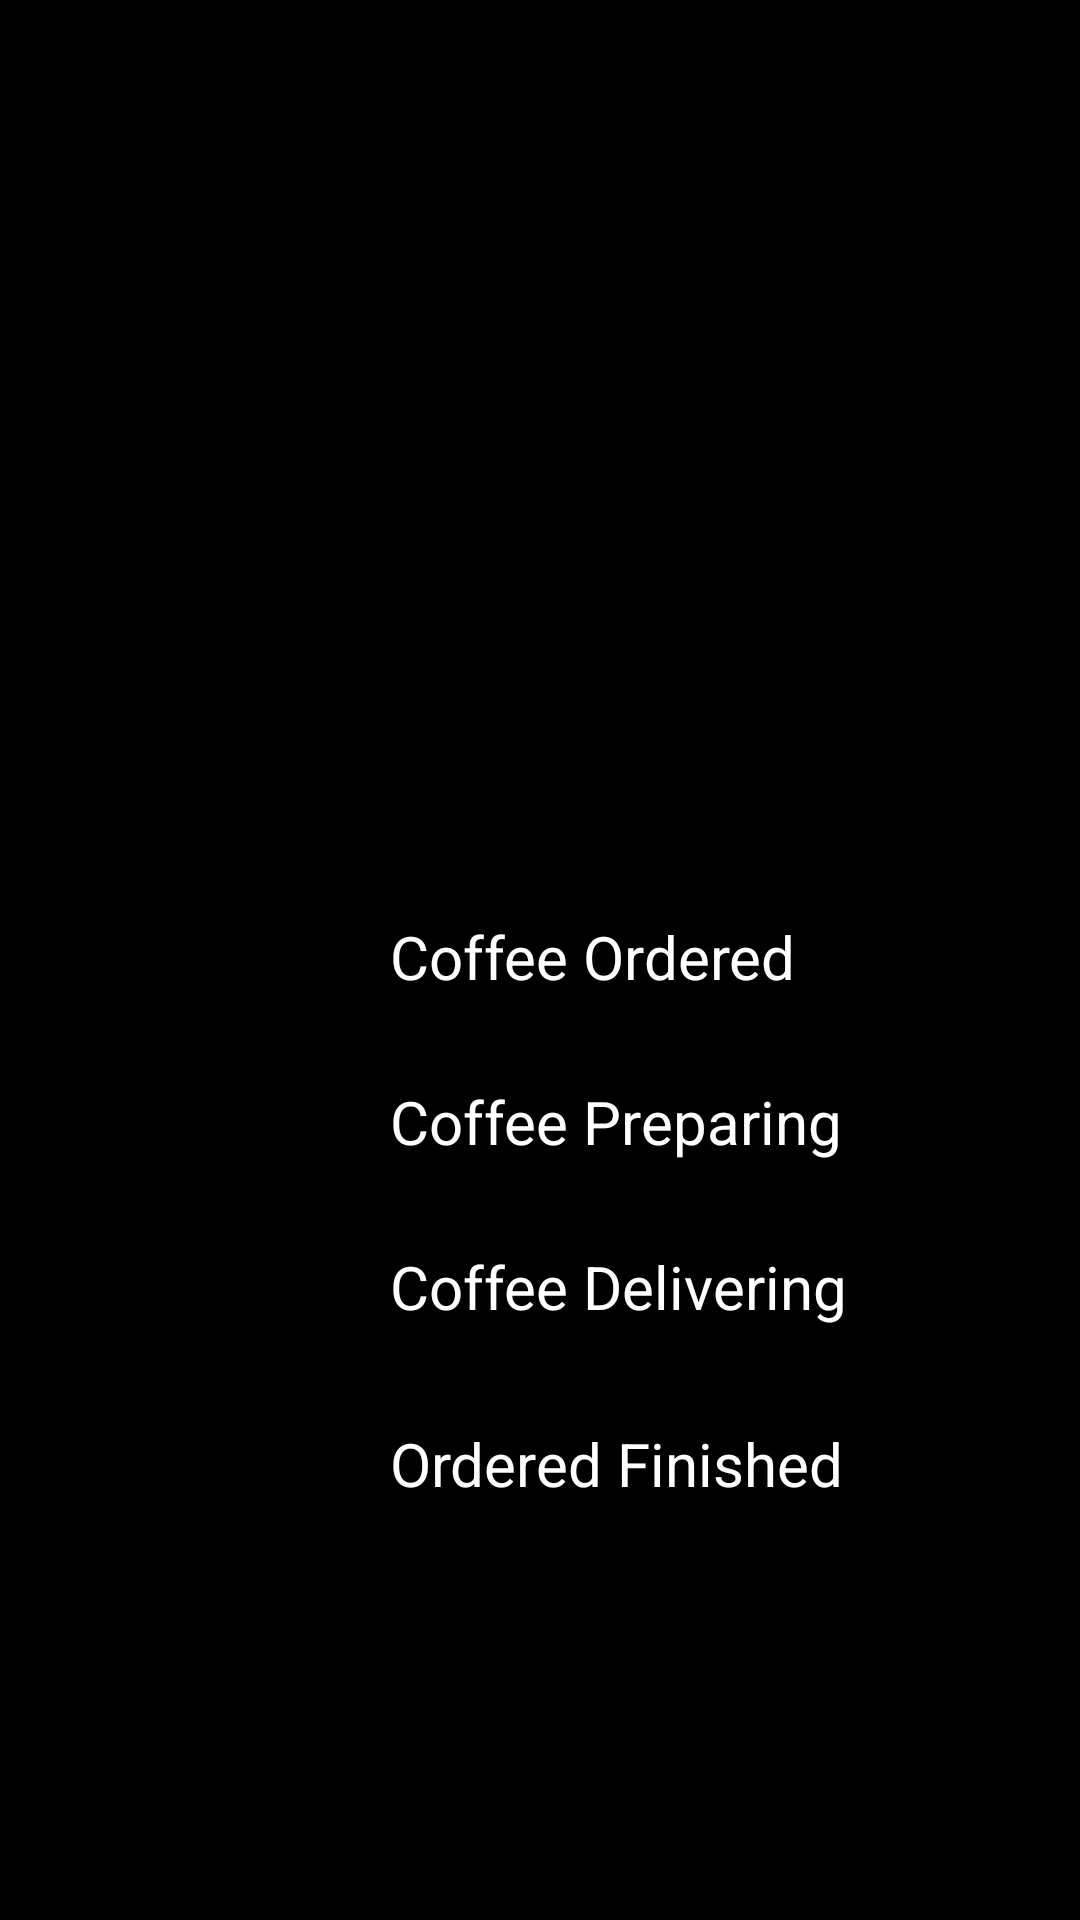

The Android layout XML behind this screen, and the referenced resources:
<!-- AndroidManifest.xml: activity theme AppTheme -->
<!-- res/layout/activity_progress.xml -->
<?xml version="1.0" encoding="utf-8"?>
<RelativeLayout xmlns:android="http://schemas.android.com/apk/res/android"
    xmlns:app="http://schemas.android.com/apk/res-auto"
    xmlns:tools="http://schemas.android.com/tools"
    android:layout_width="match_parent"
    android:layout_height="match_parent"
    android:background="#000000"
    tools:context="com.example.yeji.robotbucks.ProgressActivity">

    <ImageView
        android:id="@+id/imageView"
        android:layout_width="100dp"
        android:layout_height="100dp"
        android:layout_centerHorizontal="true"
        android:layout_gravity="center_horizontal"
        android:layout_marginTop="80dp"
        android:background="@null"
        android:padding="0sp"
        android:scaleType="centerCrop"
        app:srcCompat="@drawable/robotbucks" />

    <ImageView
        android:id="@+id/circle1"
        android:layout_width="25dp"
        android:layout_height="25dp"
        android:layout_centerVertical="true"
        android:layout_marginEnd="30dp"
        android:layout_toStartOf="@+id/imageView"
        app:srcCompat="@drawable/gray_circle" />

    <TextView
        android:id="@+id/text1"
        android:layout_width="wrap_content"
        android:layout_height="wrap_content"
        android:layout_above="@+id/circle2"
        android:layout_toEndOf="@+id/circle1"
        android:text="Coffee Ordered"
        android:textColor="#FFFFFF"
        android:textSize="20dp"/>

    <ImageView
        android:id="@+id/circle2"
        android:layout_width="25dp"
        android:layout_height="25dp"
        android:layout_centerVertical="true"
        android:layout_marginEnd="30dp"
        android:layout_toStartOf="@+id/imageView"
        android:layout_below="@id/circle1"
        android:layout_marginTop="30dp"
        app:srcCompat="@drawable/gray_circle" />

    <TextView
        android:id="@+id/text2"
        android:layout_width="wrap_content"
        android:layout_height="wrap_content"
        android:layout_above="@+id/circle3"
        android:layout_toEndOf="@+id/circle2"
        android:text="Coffee Preparing"
        android:textColor="#FFFFFF"
        android:textSize="20dp"/>

    <ImageView
        android:id="@+id/circle3"
        android:layout_width="25dp"
        android:layout_height="25dp"
        android:layout_centerVertical="true"
        android:layout_marginEnd="30dp"
        android:layout_toStartOf="@+id/imageView"
        android:layout_below="@id/circle2"
        android:layout_marginTop="30dp"
        app:srcCompat="@drawable/gray_circle" />

    <TextView
        android:id="@+id/text3"
        android:layout_width="wrap_content"
        android:layout_height="wrap_content"
        android:layout_above="@+id/circle4"
        android:layout_toEndOf="@+id/circle3"
        android:text="Coffee Delivering"
        android:textColor="#FFFFFF"
        android:textSize="20dp"/>

    <ImageView
        android:id="@+id/circle4"
        android:layout_width="25dp"
        android:layout_height="25dp"
        android:layout_centerVertical="true"
        android:layout_marginEnd="30dp"
        android:layout_toStartOf="@+id/imageView"
        android:layout_below="@id/circle3"
        android:layout_marginTop="30dp"
        app:srcCompat="@drawable/gray_circle" />

    <TextView
        android:id="@+id/text4"
        android:layout_width="wrap_content"
        android:layout_height="wrap_content"
        android:layout_below="@+id/text3"
        android:layout_toEndOf="@+id/circle4"
        android:layout_marginTop="32dp"
        android:text="Ordered Finished"
        android:textColor="#FFFFFF"
        android:textSize="20dp"/>

    
        
        
        
        
        
        
        
        

</RelativeLayout>
<!-- resources referenced by this layout -->
<resources>
  <!-- drawable gray_circle: png bitmap (drawable, 4154 bytes) -->
  <!-- drawable robotbucks: png bitmap (drawable, 230210 bytes) -->
  <style name="AppTheme" parent="Theme.AppCompat.Light.DarkActionBar">
          
          <item name="colorPrimary">@color/colorPrimary</item>
          <item name="colorAccent">@color/colorAccent</item>
          
          <item name="android:statusBarColor">@color/colorPrimary</item>
          <item name="android:windowLightStatusBar">false</item>
      </style>
  <color name="colorPrimary">#000000</color>
  <color name="colorAccent">#006400</color>
</resources>
